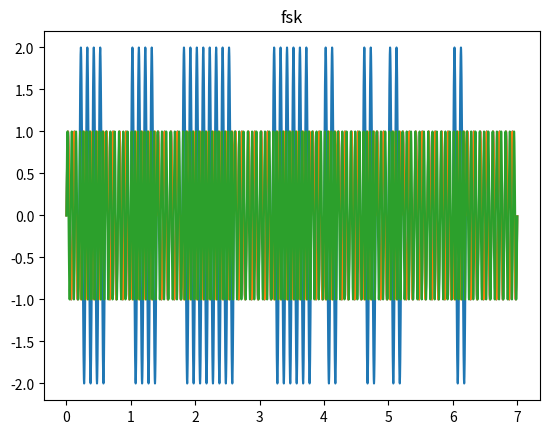

Python code for this plot:
import math
from matplotlib import pyplot as plt

bina = []
bn = []
def string2bits(s=''):
    for x in s:
        bina.append(bin(ord(x))[2:])
    bits = ''
    for i in range(0,len(bina)):
        bits += bina[i]
    return [int(i) for i in str(bits)]

s = "Labko"

b = string2bits(s)
print(b)

#a_string = "abcde"

#split_strings = []

#for index in range(0, len(a_string), n):
#    split_strings.append(a_string[index : index + 1])

#print(split_strings)
    

#zad 2

tc = 7
fs=8000
tb = tc / (len(b))
a1 = 1
a2 = 2
w = 2
fn = w / tb
fn1 = (w+1) / tb
fn2 = (w+2) / tb
n = round(tc*fs)
nb = round( n / len(b) )

t = []
za = []
zp = []
zf = []
index = 0
dex = 0
def z_a(d,i):
    if d == 0:
        return a1 * math.sin(2*math.pi * fn * t[i])
    else:
        return a2 * math.sin(2*math.pi * fn * t[i])


def z_p(d,i):
    if d == 0:
        return math.sin(2*math.pi * fn * t[i])
    else:
        return math.sin(2*math.pi * fn * t[i] + math.pi)


def z_f(d,i):
    if d == 0:
        return math.sin(2*math.pi * fn1 * t[i])
    else:
        return math.sin(2*math.pi * fn2 * t[i])



for i in b:
    for j in range(0,nb):
        t.append(index)
        za.append(z_a(b[i],dex))
        zp.append(z_p(b[i],dex))
        zf.append(z_f(b[i],dex))
        dex += 1
        index += 1 / fs


plt.title("ask")
plt.plot(t,za)
plt.show()

plt.title("psk")
plt.plot(t, zp)
plt.show()

plt.title("fsk")
plt.plot(t, zf)
plt.show()


